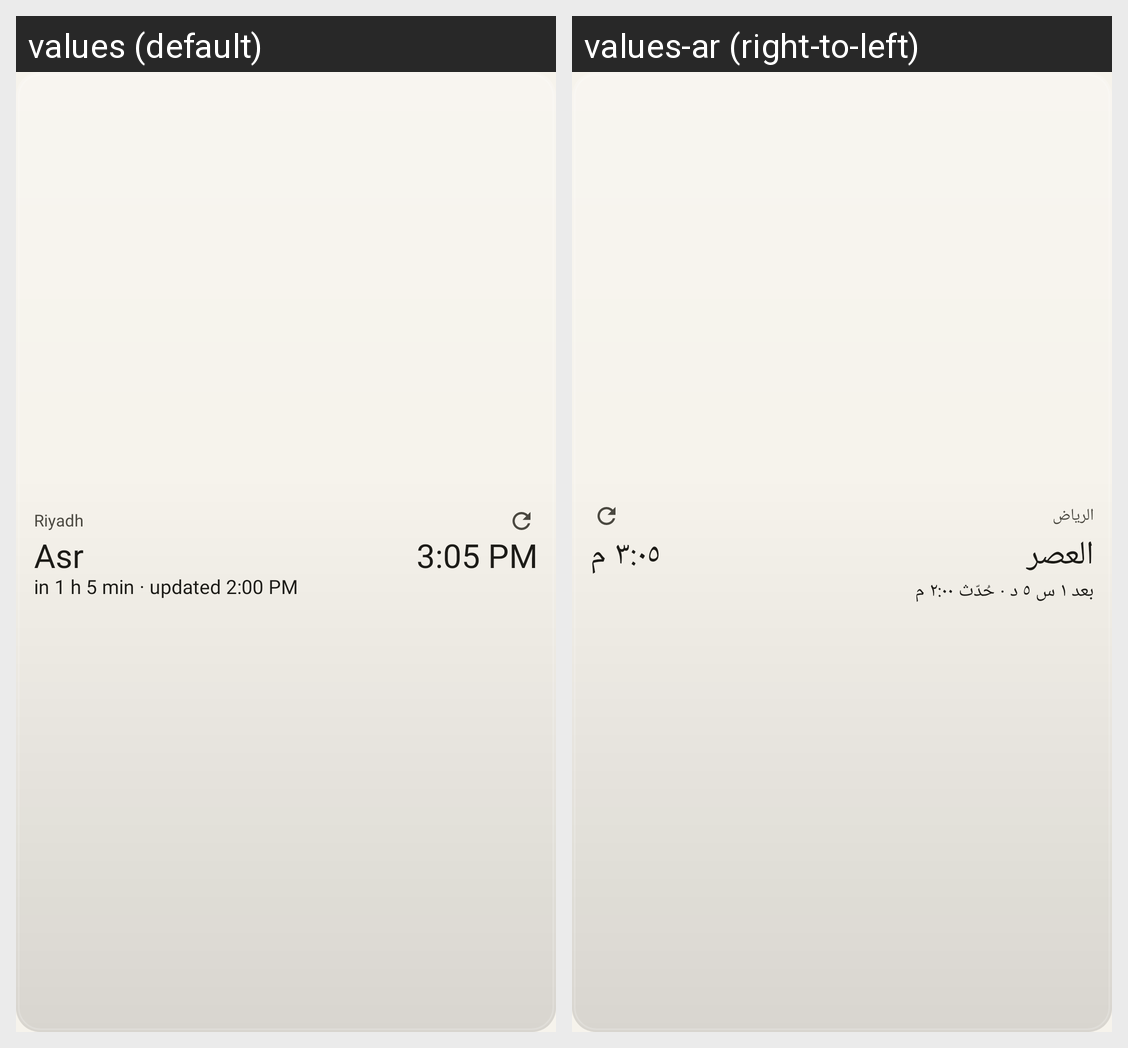

Translations of the strings shown on this Android screen, per locale in the grid:
Android screen res/layout/w_next_wide.xml rendered under 2 locales, left to right: values (default), values-ar (right-to-left). Device: Nexus 5 (rendered at 1080×1920; each locale shown at half size, 540×960, under a caption strip naming it); theme Theme.Sakina.
Strings drawn on this screen, with the default value and each locale's value (text and hints the layout hard-codes, and strings that could not be matched under every locale, appear in the picture but are not listed):

w_sample_place
  values: Riyadh
  values-ar: الرياض

w_sample_name
  values: Asr
  values-ar: العصر

w_sample_time
  values: 3:05 PM
  values-ar: ٣:٠٥ م

w_sample_remain_stamp
  values: in 1 h 5 min · updated 2:00 PM
  values-ar: بعد ١ س ٥ د · حُدّث ٢:٠٠ م
